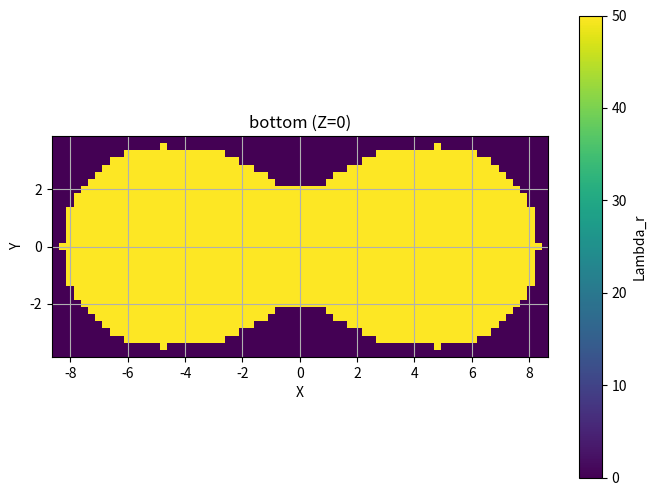
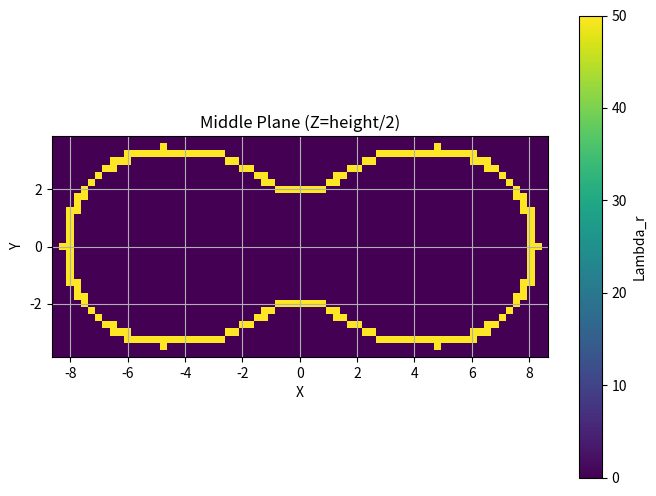
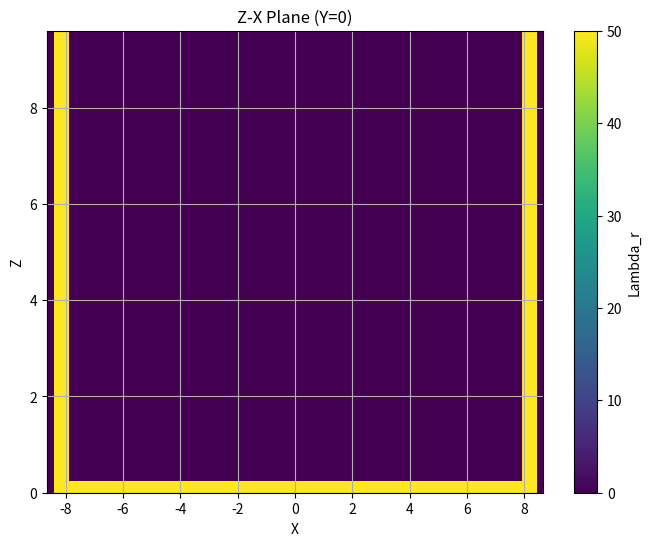

Python code for these plots, in order:
import matplotlib.pyplot as plt
import numpy as np

f = 0.28
Rg = 1
wall = 0.25 * Rg
L0 = 4.8 * Rg
diameter = 1.5 * L0
diameter_box = diameter + 2 * wall
length = 3.5 * L0
long = length - diameter
length_box = length + 2 * wall
height = 2 * L0
grid_size = 0.25
x_points = int(np.round(length_box / grid_size))
y_points = int(np.round(diameter_box / grid_size))
z_points = int(np.round(height / grid_size))
x = np.linspace(-length_box / 2, length_box / 2, x_points)
y = np.linspace(-diameter_box / 2, diameter_box / 2, y_points)
z = np.linspace(0, height, z_points)
X, Y, Z = np.meshgrid(x, y, z, indexing="ij")
radius = diameter / 2
mask_rectangle = (X >= -long / 2) & (X <= long / 2) & (Y >= -diameter / 2) & (Y <= diameter / 2)
mask_left_circle = ((X + long / 2) ** 2 + Y ** 2 <= radius ** 2) & (X <= -long / 2)
mask_right_circle = ((X - long / 2) ** 2 + Y ** 2 <= radius ** 2) & (X >= long / 2)
mask = mask_rectangle | mask_left_circle | mask_right_circle
a = 1.5
b = 0.0
c = 1.4
mask_bottom_gaussian = Y <= (a * np.exp(-(X - b) ** 2 / (2 * c ** 2)) - diameter / 2)
mask_top_gaussian = Y <= (-a * np.exp(-(X - b) ** 2 / (2 * c ** 2)) + diameter / 2)
mask = mask & (~mask_bottom_gaussian) & (mask_top_gaussian)
mask_bottom_gaussian_plus = Y <= (a * np.exp(-(X - b) ** 2 / (2 * c ** 2)) - diameter / 2 + 0.3)
mask_top_gaussian_minus = Y <= (-a * np.exp(-(X - b) ** 2 / (2 * c ** 2)) + diameter / 2 - 0.3)
mask_left_x = (-long / 2 - 0.2) <= X
mask_right_x = X <= (long / 2 + 0.2)
side_wall_bottom_gaussian = ~mask_bottom_gaussian & mask_bottom_gaussian_plus & mask_left_x & mask_right_x
side_wall_top_gaussian = mask_top_gaussian & (~mask_top_gaussian_minus) & mask_left_x & mask_right_x
phi_s_wall = 0.1
phi_s_bottom = 0.1
Lambda_r = np.zeros_like(X)
bottom_condition = mask & (Z == 0)
Lambda_r[bottom_condition] = 50
distance_to_left_circle = np.sqrt((X + long / 2) ** 2 + Y ** 2)
distance_to_right_circle = np.sqrt((X - long / 2) ** 2 + Y ** 2)
side_wall_left_circle = (mask_left_circle & (np.abs(distance_to_left_circle - radius) <= (radius / x_points * 5)))
side_wall_right_circle = (mask_right_circle & (np.abs(distance_to_right_circle - radius) <= (radius / x_points * 5)))
side_wall_condition = side_wall_left_circle | side_wall_right_circle | side_wall_top_gaussian | side_wall_bottom_gaussian
Lambda_r[side_wall_condition] = 50

bottom_plane_index = np.isclose(z, 0, atol=1e-5).nonzero()[0][0]
Lambda_r_bottom = Lambda_r[:, :, bottom_plane_index]
plt.figure(figsize=(8, 6))
plt.imshow(
    Lambda_r_bottom.T,
    extent=[x.min(), x.max(), y.min(), y.max()],
    origin="lower",
    cmap="viridis",
    aspect="equal",
)
plt.colorbar(label="Lambda_r")
plt.title("bottom (Z=0)")
plt.xlabel("X")
plt.ylabel("Y")
plt.grid()
plt.show()

middle_plane_index = np.isclose(z, height / 2, atol=0.2).nonzero()[0][0]
Lambda_r_middle = Lambda_r[:, :, middle_plane_index]
plt.figure(figsize=(8, 6))
plt.imshow(
    Lambda_r_middle.T,
    extent=[x.min(), x.max(), y.min(), y.max()],
    origin="lower",
    cmap="viridis",
    aspect="equal",
)
plt.colorbar(label="Lambda_r")
plt.title("Middle Plane (Z=height/2)")
plt.xlabel("X")
plt.ylabel("Y")
plt.grid()
plt.show()

y_zero_plane_index = np.isclose(y, 0, atol=0.1).nonzero()[0][0]
Lambda_r_y_zero = Lambda_r[:, y_zero_plane_index, :]
plt.figure(figsize=(8, 6))
plt.imshow(
    Lambda_r_y_zero.T,
    extent=[x.min(), x.max(), z.min(), z.max()],
    origin="lower",
    cmap="viridis",
    aspect="auto",
)
plt.colorbar(label="Lambda_r")
plt.title("Z-X Plane (Y=0)")
plt.xlabel("X")
plt.ylabel("Z")
plt.grid()
plt.show()
